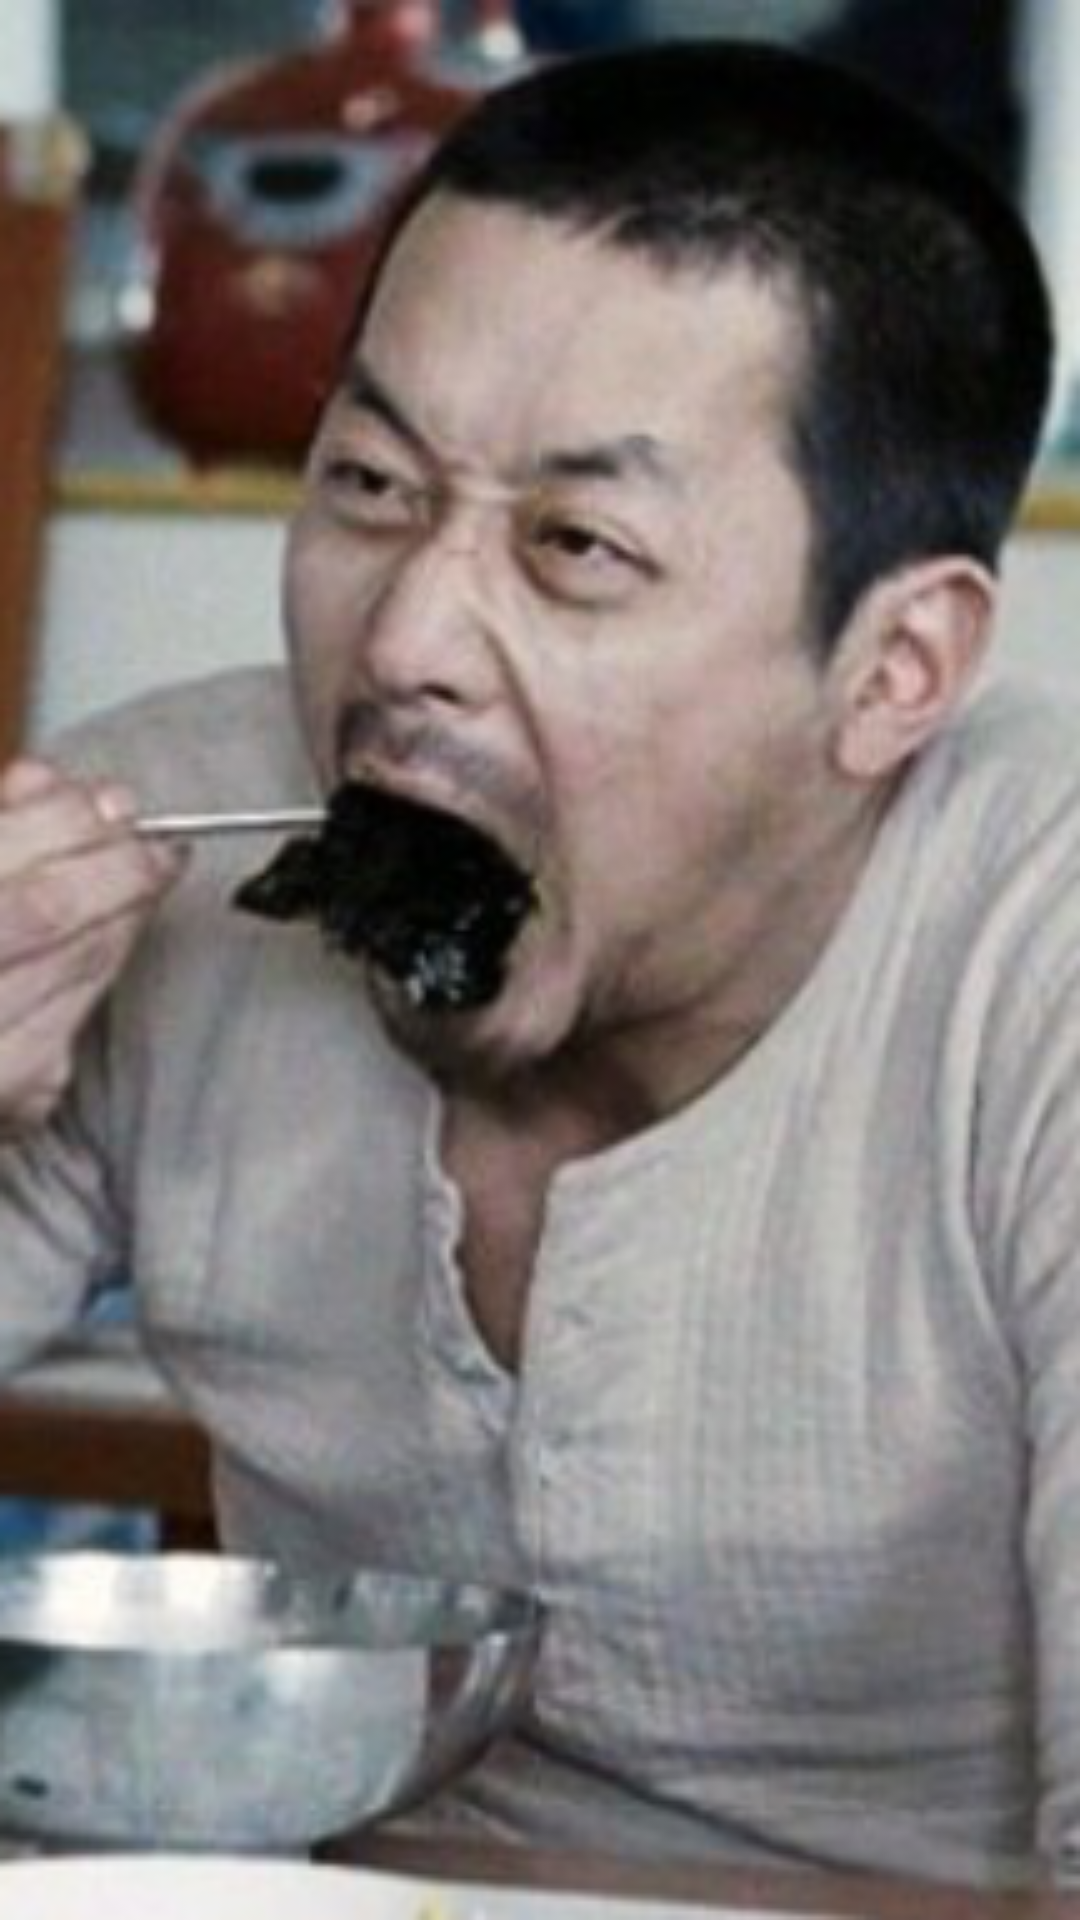

The Android layout XML behind this screen, and the referenced resources:
<!-- AndroidManifest.xml: application theme Theme.AppCompat.NoActionBar -->
<!-- res/layout/view_gallery_image_gridview_item.xml -->
<?xml version="1.0" encoding="utf-8"?>
<androidx.constraintlayout.widget.ConstraintLayout
    xmlns:android="http://schemas.android.com/apk/res/android"
    android:layout_width="match_parent"
    android:layout_height="wrap_content">

    <ImageView
        android:id="@+id/iv_gallery"
        android:layout_width="match_parent"
        android:layout_height="match_parent"
        android:src="@drawable/unnamed2" />

</androidx.constraintlayout.widget.ConstraintLayout>
<!-- resources referenced by this layout -->
<resources>
  <!-- drawable unnamed2: png bitmap (drawable-hdpi, 46421 bytes) -->
</resources>
